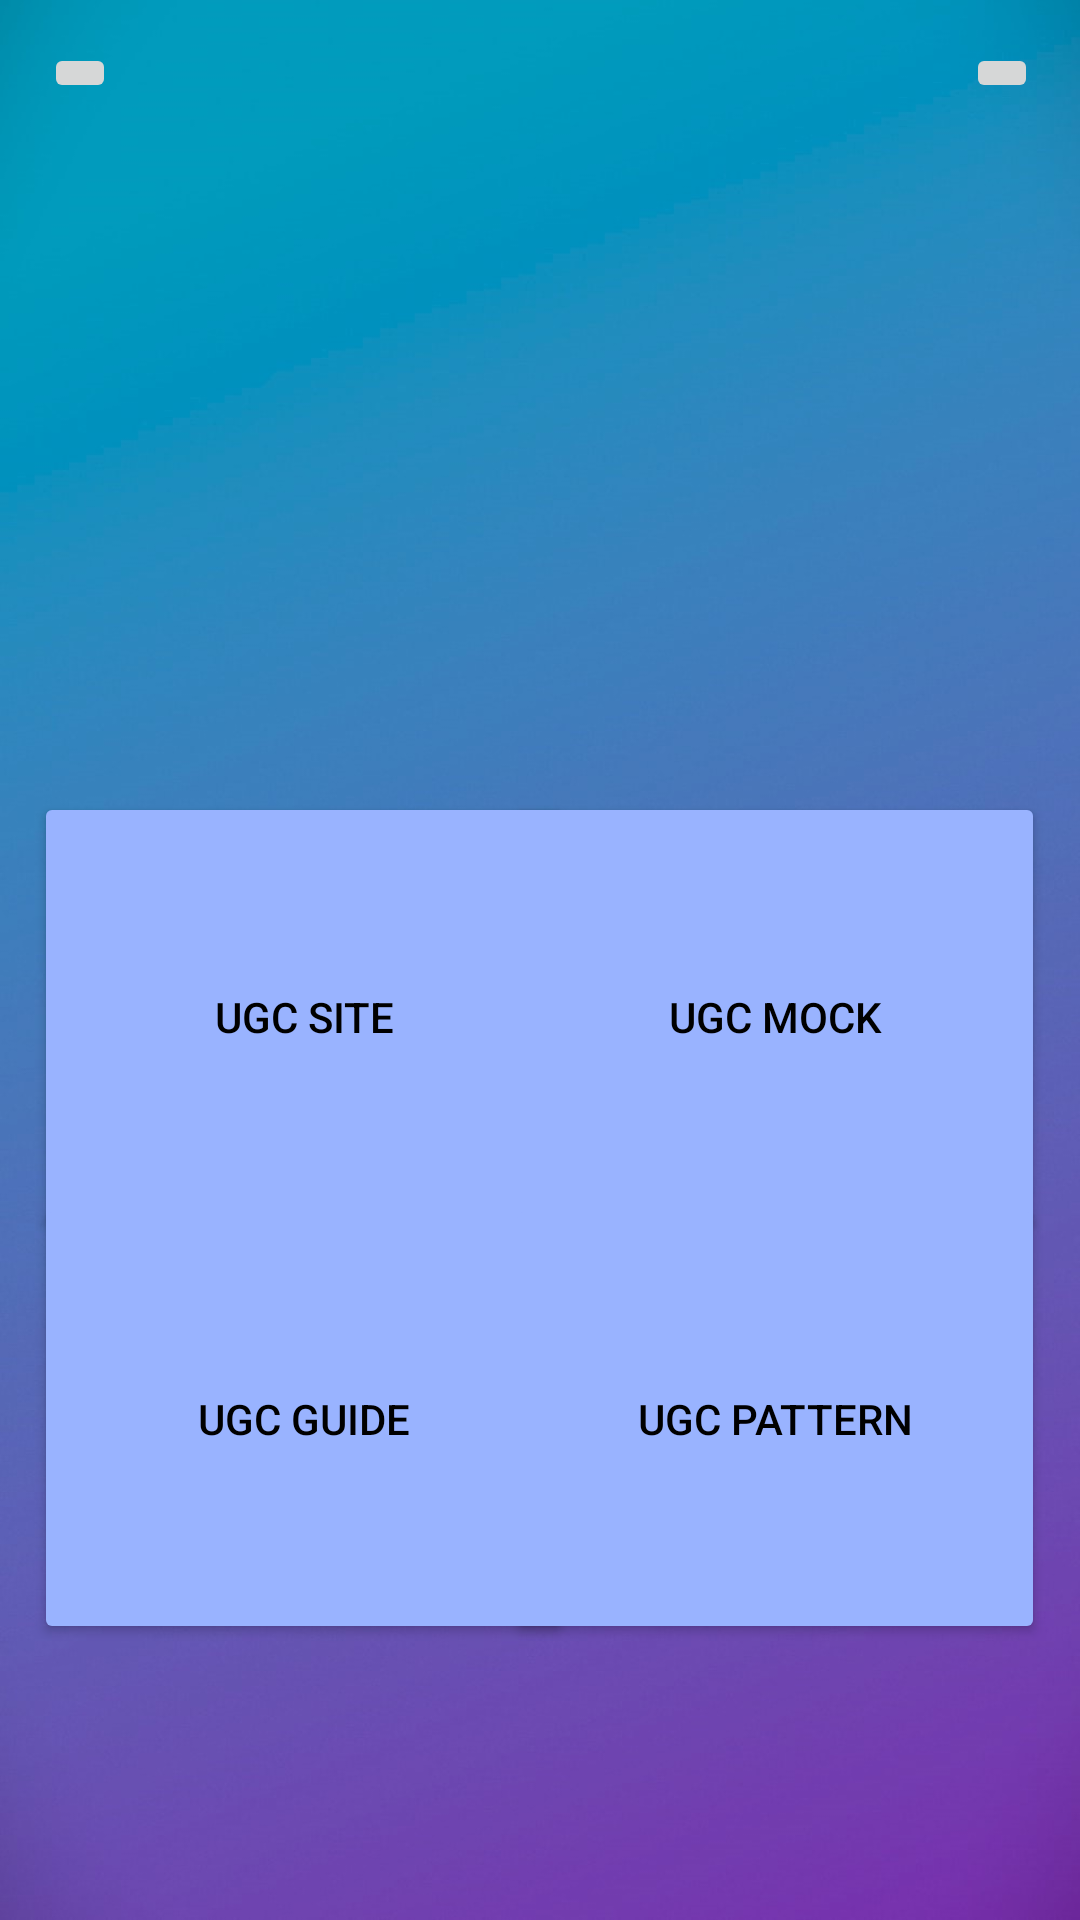

Android layout source for this screen:
<!-- AndroidManifest.xml: application theme Theme.QuizApp2 -->
<!-- res/layout/landing_page.xml -->
<?xml version="1.0" encoding="utf-8"?>
<androidx.constraintlayout.widget.ConstraintLayout xmlns:android="http://schemas.android.com/apk/res/android"
    xmlns:app="http://schemas.android.com/apk/res-auto"
    xmlns:tools="http://schemas.android.com/tools"
    android:layout_width="match_parent"
    android:layout_height="match_parent"
    android:background="@drawable/bmbackgroundone"
    tools:context=".LandinPage"
    tools:layout_editor_absoluteX="0dp"
    tools:layout_editor_absoluteY="-39dp"
    android:id="@+id/cl_landing">

    <TextView
        android:id="@+id/logged_in_user"
        android:layout_width="wrap_content"
        android:layout_height="wrap_content"
        android:text=""
        android:textColor="@color/black"
        android:textSize="60dp"
        app:layout_constraintBottom_toBottomOf="parent"
        app:layout_constraintEnd_toEndOf="parent"
        app:layout_constraintHorizontal_bias="0.498"
        app:layout_constraintStart_toStartOf="parent"
        app:layout_constraintTop_toTopOf="parent"
        app:layout_constraintVertical_bias="0.101" />

    <Button
        android:id="@+id/button2"
        android:layout_width="180dp"
        android:layout_height="150dp"
        android:backgroundTint="#99b3ff"
        android:onClick="ugcSite"
        android:text="UGC SITE"
        android:textColor="@color/black"
        app:layout_constraintBottom_toBottomOf="parent"
        app:layout_constraintEnd_toEndOf="parent"
        app:layout_constraintHorizontal_bias="0.063"
        app:layout_constraintStart_toStartOf="parent"
        app:layout_constraintTop_toTopOf="parent"
        app:layout_constraintVertical_bias="0.539" />

    <Button
        android:id="@+id/button4"
        android:layout_width="180dp"
        android:layout_height="150dp"
        android:onClick="ugcMock"
        android:text="UGC MOCK"
        android:textColor="@color/black"
        android:backgroundTint="#99b3ff"
        app:layout_constraintBottom_toBottomOf="parent"
        app:layout_constraintEnd_toEndOf="parent"
        app:layout_constraintHorizontal_bias="0.936"
        app:layout_constraintStart_toStartOf="parent"
        app:layout_constraintTop_toTopOf="parent"
        app:layout_constraintVertical_bias="0.539" />

    <Button
        android:id="@+id/button5"
        android:layout_width="180dp"
        android:layout_height="150dp"
        android:backgroundTint="#99b3ff"
        android:onClick="ugcGuide"
        android:text="UGC GUIDE"
        android:textColor="@color/black"
        app:layout_constraintBottom_toBottomOf="parent"
        app:layout_constraintEnd_toEndOf="parent"
        app:layout_constraintHorizontal_bias="0.063"
        app:layout_constraintStart_toStartOf="parent"
        app:layout_constraintTop_toTopOf="parent"
        app:layout_constraintVertical_bias="0.812" />

    <Button
        android:id="@+id/button6"
        android:layout_width="180dp"
        android:layout_height="150dp"
        android:backgroundTint="#99b3ff"
        android:onClick="toastClick"
        android:text="UGC Pattern"
        android:textColor="@color/black"
        app:layout_constraintBottom_toBottomOf="parent"
        app:layout_constraintEnd_toEndOf="parent"
        app:layout_constraintHorizontal_bias="0.936"
        app:layout_constraintStart_toStartOf="parent"
        app:layout_constraintTop_toTopOf="parent"
        app:layout_constraintVertical_bias="0.812" />

    <ImageButton
        android:id="@+id/popup_menu"
        android:layout_width="wrap_content"
        android:layout_height="wrap_content"
        app:layout_constraintBottom_toBottomOf="parent"
        app:layout_constraintEnd_toEndOf="parent"
        app:layout_constraintHorizontal_bias="0.044"
        app:layout_constraintStart_toStartOf="parent"
        app:layout_constraintTop_toTopOf="parent"
        app:layout_constraintVertical_bias="0.023"
        app:srcCompat="@drawable/ic_round_reorder_24"
        android:onClick="pop"/>

    <ImageButton
        android:id="@+id/logout_menu"
        android:layout_width="wrap_content"
        android:layout_height="wrap_content"
        app:layout_constraintBottom_toBottomOf="parent"
        app:layout_constraintEnd_toEndOf="parent"
        app:layout_constraintHorizontal_bias="0.958"
        app:layout_constraintStart_toStartOf="parent"
        app:layout_constraintTop_toTopOf="parent"
        app:layout_constraintVertical_bias="0.023"
        app:srcCompat="@drawable/ic_baseline_login_24"
        android:onClick="logout_"/>

</androidx.constraintlayout.widget.ConstraintLayout>
<!-- resources referenced by this layout -->
<resources>
  <!-- drawable bmbackgroundone: jpg bitmap (drawable, 75622 bytes) -->
  <style name="Theme.QuizApp2" parent="Theme.MaterialComponents.DayNight.DarkActionBar">
          
          <item name="colorPrimary">@color/purple_500</item>
          <item name="colorPrimaryVariant">@color/purple_700</item>
          <item name="colorOnPrimary">@color/white</item>
          
          <item name="colorSecondary">@color/teal_200</item>
          <item name="colorSecondaryVariant">@color/teal_700</item>
          <item name="colorOnSecondary">@color/black</item>
          
          <item name="android:statusBarColor" tools:targetApi="l">?attr/colorPrimaryVariant</item>
          
      </style>
  <!-- not gathered from this repository: default colours our renderer supplied (Android Studio template values) -->
  <color name="purple_500">#FF6200EE</color>
  <color name="purple_700">#FF3700B3</color>
  <color name="teal_200">#FF03DAC5</color>
  <color name="teal_700">#FF018786</color>
  <color name="black">#FF000000</color>
  <color name="white">#FFFFFFFF</color>
</resources>
